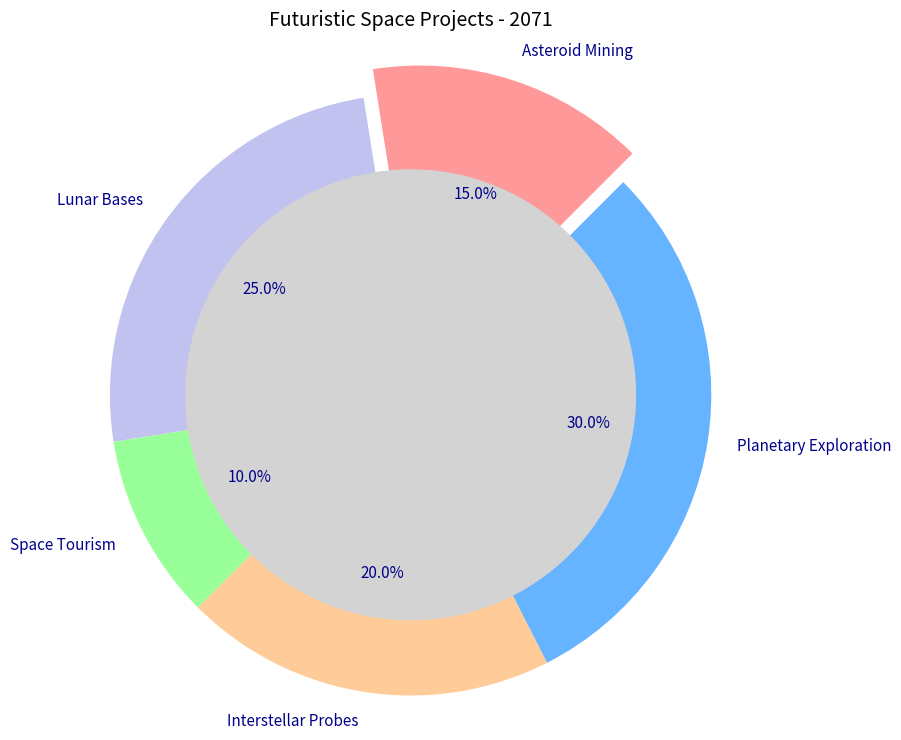

Source code (Python):
import matplotlib.pyplot as plt

# Altered textual elements
exploration_areas = ['Asteroid Mining', 'Lunar Bases', 'Space Tourism', 'Interstellar Probes', 'Planetary Exploration']
mission_distribution = [15, 25, 10, 20, 30]

colors = ['#ff9999', '#c2c2f0', '#99ff99', '#ffcc99', '#66b3ff']

fig, ax = plt.subplots(figsize=(9, 9))

explode = (0.1, 0, 0, 0, 0)

# Randomized textual elements: labels, percentage positions, and title
wedges, texts, autotexts = ax.pie(
    mission_distribution,
    labels=exploration_areas,
    autopct='%1.1f%%',
    startangle=45,
    colors=colors,
    explode=explode,
    textprops={'fontsize': 11, 'weight': 'normal', 'color': 'darkblue'},
    pctdistance=0.6
)

centre_circle = plt.Circle((0, 0), 0.75, fc='lightgrey')
fig.gca().add_artist(centre_circle)

ax.axis('equal')

ax.set_title("Futuristic Space Projects - 2071", fontsize=14, fontweight='medium')

plt.grid(True, linestyle='--', linewidth=0.5)

plt.show()
